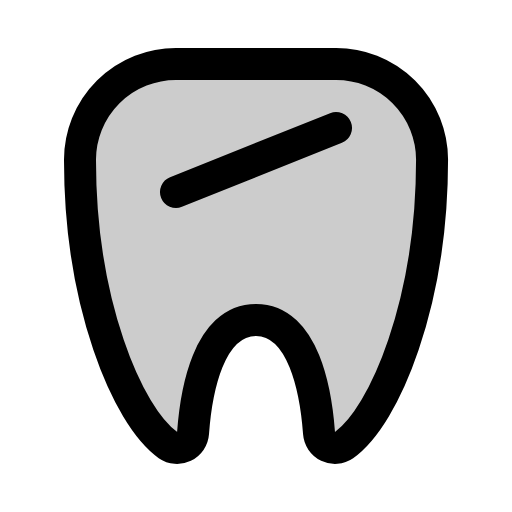
t = 0.00 s
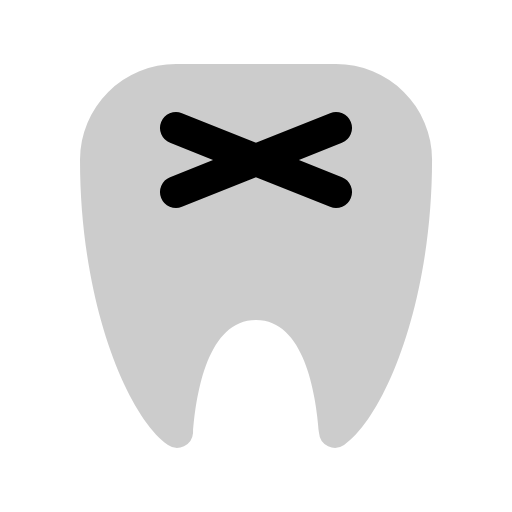
t = 0.60 s
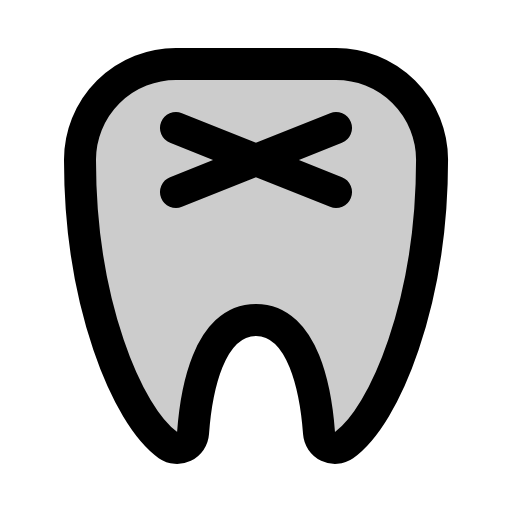
t = 0.98 s
t = 1.35 s: frame unchanged from t = 0.98 s, image omitted
t = 1.73 s: frame unchanged from t = 0.98 s, image omitted

The animated SVG that drew these frames (rendered in a browser with its animation timeline set to each time). Animation: 1 CSS @keyframes rule; one cycle of 2.10 s, repeats indefinitely.

<svg xmlns="http://www.w3.org/2000/svg" viewBox="0 0 256 256">
  <style>
    .draw-line {
      stroke-dasharray: 2000;
      stroke-dashoffset: 0;
    }
    svg:hover .draw-line {
      animation: phosphor-draw-in 1.5s ease-in-out infinite;
    }
    @keyframes phosphor-draw-in {
      0%   { stroke-dashoffset: 2000; }
      100% { stroke-dashoffset: 0; }
    }
  </style><rect width="256" height="256" fill="none"/><path d="M40,79.76C39.93,151.18,63.48,208,84,222.54a8,8,0,0,0,12.52-6C98,196.31,104,160,128,160s30,36.31,31.51,56.53a8,8,0,0,0,12.52,6c20.49-14.55,44-71.36,44-142.78A47.94,47.94,0,0,0,168,32H88A47.94,47.94,0,0,0,40,79.76Z" opacity="0.2"/><line x1="88" y1="64" x2="168" y2="96" fill="none" stroke="currentColor" stroke-linecap="round" stroke-linejoin="round" stroke-width="16" class="draw-line" pathLength="1" style="animation-delay: 0s"/><line x1="168" y1="64" x2="88" y2="96" fill="none" stroke="currentColor" stroke-linecap="round" stroke-linejoin="round" stroke-width="16" class="draw-line" pathLength="1" style="animation-delay: 0.3s"/><path d="M40,79.76C39.93,151.18,63.48,208,84,222.54a8,8,0,0,0,12.52-6C98,196.31,104,160,128,160s30,36.31,31.51,56.53a8,8,0,0,0,12.52,6c20.49-14.55,44-71.36,44-142.78A47.94,47.94,0,0,0,168,32H88A47.94,47.94,0,0,0,40,79.76Z" fill="none" stroke="currentColor" stroke-linecap="round" stroke-linejoin="round" stroke-width="16" class="draw-line" pathLength="1" style="animation-delay: 0.6s"/></svg>
